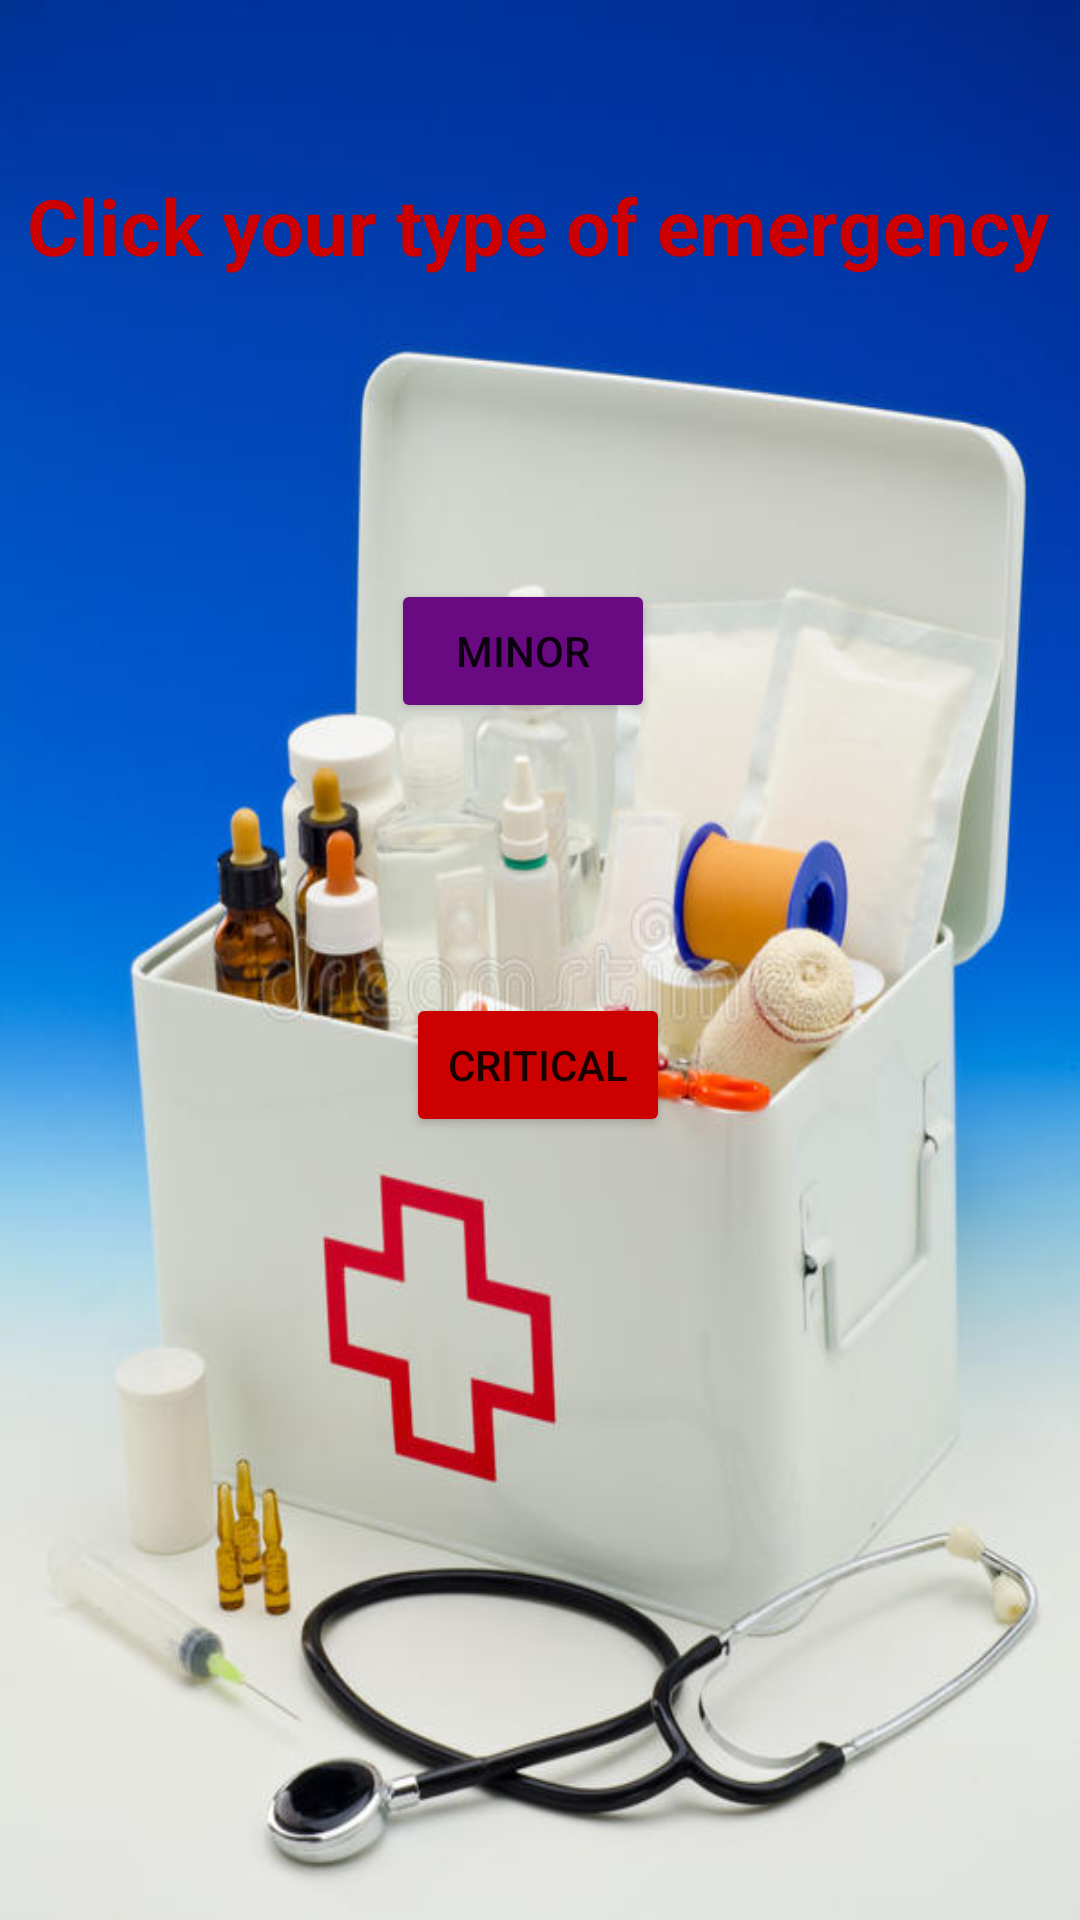

This screen was rendered from an Android layout file. Write that file and the resources it references.
<!-- AndroidManifest.xml: application theme Theme.Emergency_app -->
<!-- res/layout/activity_activitychoice.xml -->
<?xml version="1.0" encoding="utf-8"?>
<androidx.constraintlayout.widget.ConstraintLayout xmlns:android="http://schemas.android.com/apk/res/android"
    xmlns:app="http://schemas.android.com/apk/res-auto"
    xmlns:tools="http://schemas.android.com/tools"
    android:layout_width="match_parent"
    android:layout_height="match_parent"
    android:background="@drawable/aidbox"
    tools:context=".Activitychoice">

    <TextView
        android:id="@+id/textView_title"
        android:layout_width="wrap_content"
        android:layout_height="wrap_content"
        android:layout_marginStart="80dp"
        android:layout_marginLeft="80dp"
        android:layout_marginTop="30dp"
        android:layout_marginEnd="80dp"
        android:layout_marginRight="80dp"
        android:layout_marginBottom="100dp"
        android:text="Click your type of emergency"
        android:textColor="@android:color/holo_red_dark"
        android:textSize="26dp"
        android:textStyle="bold"
        app:layout_constraintBottom_toBottomOf="parent"
        app:layout_constraintEnd_toEndOf="parent"
        app:layout_constraintHorizontal_bias="0.507"
        app:layout_constraintStart_toStartOf="parent"
        app:layout_constraintTop_toTopOf="parent"
        app:layout_constraintVertical_bias="0.058" />

    <Button
        android:id="@+id/Btn_minor"
        android:layout_width="wrap_content"
        android:layout_height="wrap_content"
        android:backgroundTint="#690A83"
        android:text="MINOR"
        app:layout_constraintBottom_toBottomOf="parent"
        app:layout_constraintEnd_toEndOf="parent"
        app:layout_constraintHorizontal_bias="0.479"
        app:layout_constraintStart_toStartOf="parent"
        app:layout_constraintTop_toTopOf="parent"
        app:layout_constraintVertical_bias="0.326" />

    <Button
        android:id="@+id/Btn_critical"
        android:layout_width="wrap_content"
        android:layout_height="wrap_content"
        android:backgroundTint="@android:color/holo_red_dark"
        android:text="CRITICAL"
        app:layout_constraintBottom_toBottomOf="parent"
        app:layout_constraintEnd_toEndOf="parent"
        app:layout_constraintHorizontal_bias="0.498"
        app:layout_constraintStart_toStartOf="parent"
        app:layout_constraintTop_toTopOf="parent"
        app:layout_constraintVertical_bias="0.559" />


</androidx.constraintlayout.widget.ConstraintLayout>
<!-- resources referenced by this layout -->
<resources>
  <!-- drawable aidbox: jpeg bitmap (drawable-v24, 46068 bytes) -->
  <style name="Theme.Emergency_app" parent="Theme.MaterialComponents.DayNight.DarkActionBar">
          
          <item name="colorPrimary">@color/purple_500</item>
          <item name="colorPrimaryVariant">@color/purple_700</item>
          <item name="colorOnPrimary">@color/white</item>
          
          <item name="colorSecondary">@color/teal_200</item>
          <item name="colorSecondaryVariant">@color/teal_700</item>
          <item name="colorOnSecondary">@color/black</item>
          
          <item name="android:statusBarColor" tools:targetApi="l">?attr/colorPrimaryVariant</item>
          
      </style>
  <!-- not gathered from this repository: default colours our renderer supplied (Android Studio template values) -->
  <color name="purple_500">#FF6200EE</color>
  <color name="purple_700">#FF3700B3</color>
  <color name="teal_200">#FF03DAC5</color>
  <color name="teal_700">#FF018786</color>
  <color name="black">#FF000000</color>
  <color name="white">#FFFFFFFF</color>
</resources>
